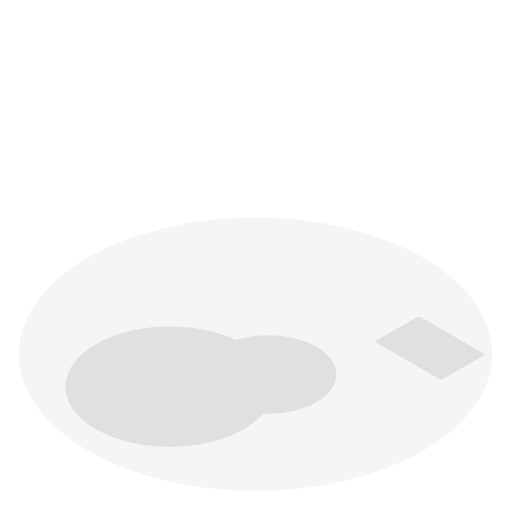
t = 0.00 s
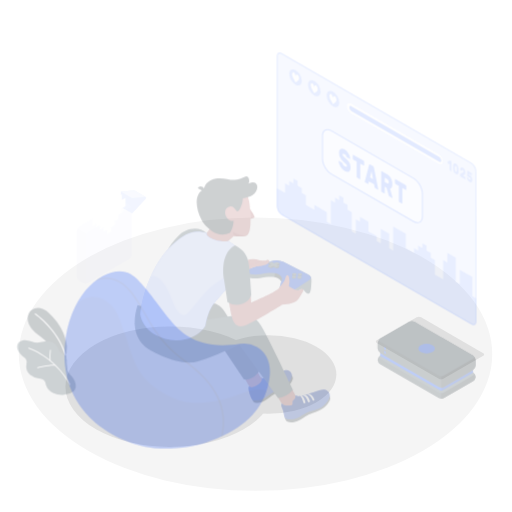
t = 0.25 s
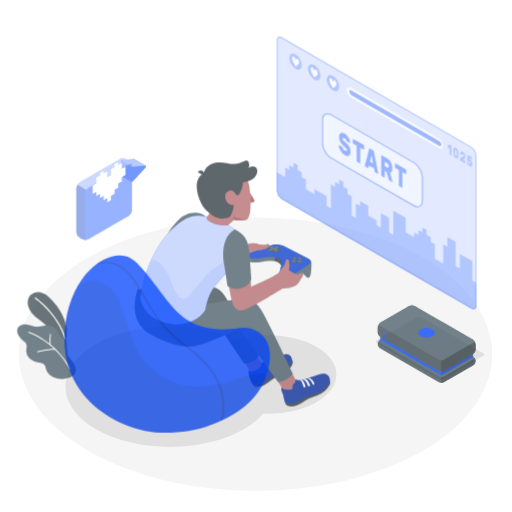
t = 0.50 s
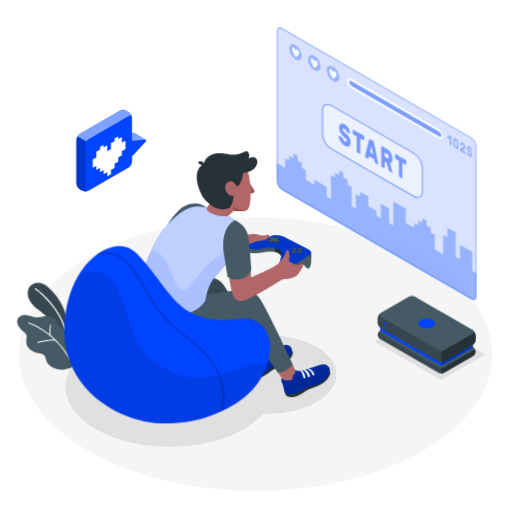
t = 0.75 s
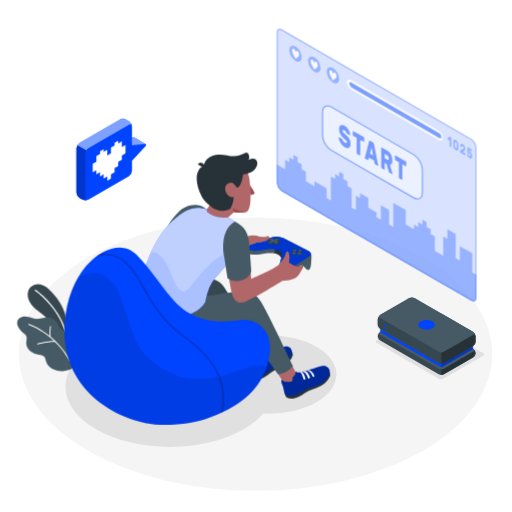
t = 1.00 s

The animated SVG that drew these frames (rendered in a browser with its animation timeline set to each time). Animation: 1 CSS @keyframes rule; one cycle of 1.00 s.

<svg class="animated" id="freepik_stories-gaming" xmlns="http://www.w3.org/2000/svg" viewBox="0 0 500 500" version="1.1" xmlns:xlink="http://www.w3.org/1999/xlink" xmlns:svgjs="http://svgjs.com/svgjs"><style>svg#freepik_stories-gaming:not(.animated) .animable {opacity: 0;}svg#freepik_stories-gaming.animated #freepik--Plants--inject-4 {animation: 1s 1 forwards cubic-bezier(.36,-0.01,.5,1.38) slideUp;animation-delay: 0s;}svg#freepik_stories-gaming.animated #freepik--Screen--inject-4 {animation: 1s 1 forwards cubic-bezier(.36,-0.01,.5,1.38) slideUp;animation-delay: 0s;}svg#freepik_stories-gaming.animated #freepik--Character--inject-4 {animation: 1s 1 forwards cubic-bezier(.36,-0.01,.5,1.38) slideUp;animation-delay: 0s;}svg#freepik_stories-gaming.animated #freepik--Puff--inject-4 {animation: 1s 1 forwards cubic-bezier(.36,-0.01,.5,1.38) slideUp;animation-delay: 0s;}svg#freepik_stories-gaming.animated #freepik--Console--inject-4 {animation: 1s 1 forwards cubic-bezier(.36,-0.01,.5,1.38) slideUp;animation-delay: 0s;}svg#freepik_stories-gaming.animated #freepik--speach-bubble--inject-4 {animation: 1s 1 forwards cubic-bezier(.36,-0.01,.5,1.38) slideUp;animation-delay: 0s;}            @keyframes slideUp {                0% {                    opacity: 0;                    transform: translateY(30px);                }                100% {                    opacity: 1;                    transform: inherit;                }            }        </style><g id="freepik--Floor--inject-4" class="animable" style="transform-origin: 249.53px 345.84px;"><ellipse id="freepik--floor--inject-4" cx="249.53" cy="345.84" rx="231.15" ry="133.46" style="fill: rgb(245, 245, 245); transform-origin: 249.53px 345.84px;" class="animable"></ellipse></g><g id="freepik--Shadows--inject-4" class="animable" style="transform-origin: 268.368px 372.906px;"><path id="freepik--Shadow--inject-4" d="M428.59,369.86l-60.67-35a1.32,1.32,0,0,1,0-2.5l39-22.48a4.79,4.79,0,0,1,4.33,0l60.66,35a1.32,1.32,0,0,1,0,2.5l-39,22.49A4.79,4.79,0,0,1,428.59,369.86Z" style="fill: rgb(224, 224, 224); transform-origin: 419.915px 339.871px;" class="animable"></path><ellipse id="freepik--shadow--inject-4" cx="165.86" cy="377.6" rx="101.93" ry="58.85" style="fill: rgb(224, 224, 224); transform-origin: 165.86px 377.6px;" class="animable"></ellipse><ellipse id="freepik--shadow--inject-4" cx="262.08" cy="365.69" rx="66.39" ry="38.33" style="fill: rgb(224, 224, 224); transform-origin: 262.08px 365.69px;" class="animable"></ellipse></g><g id="freepik--Plants--inject-4" class="animable" style="transform-origin: 45.3619px 319.985px;"><g id="freepik--plants--inject-4" class="animable" style="transform-origin: 45.3619px 319.985px;"><path d="M64.51,327.72l.82-13s-.77-16.61-17.23-31.93c-10-9.31-18.27-4.3-20.34.77s-.35,12.76,9.37,19.95c15.22,11.25,28,29.06,29.66,41.69Z" style="fill: rgb(55, 71, 79); transform-origin: 46.8864px 311.389px;" id="eljnvktzdykji" class="animable"></path><path d="M64,324.05a.59.59,0,0,1-.62-.41c-7.49-24.8-29-39.68-29.27-39.83A.56.56,0,0,1,34,283a.58.58,0,0,1,.8-.16c.22.15,22.11,15.25,29.72,40.45a.59.59,0,0,1-.38.72Z" style="fill: rgb(255, 255, 255); transform-origin: 49.2083px 303.399px;" id="elc1gjkryr4g6" class="animable"></path><path d="M65.17,328.15a7,7,0,0,0-1.51-3.89c-1.6-1.85-4.4-2.45-5.75-4.5a16.83,16.83,0,0,1-1.28-3.2,10.24,10.24,0,0,0-5.23-5.37,13.79,13.79,0,0,0-7.51-1c-1.93.24-3.8.83-5.73,1.1-6.33.91-12.19-4.9-18.49-1-3.78,2.36-3.52,6.48-1.42,9.93a19,19,0,0,0,4.08,4.63c1.7,1.44,3.49,2.31,3.67,4.81.12,1.82-.45,3.63-.43,5.46a10.47,10.47,0,0,0,4,7.74,18,18,0,0,0,8.18,3.51c2.19.42,4.71.75,5.92,2.62a10.64,10.64,0,0,1,1,3.25,13.28,13.28,0,0,0,7.09,8.31,20.21,20.21,0,0,0,11,1.68,16.75,16.75,0,0,0,8.92-3.32c4.28-3.5,1.82-10.11-1-13.79-1.23-1.62-2.75-3-3.88-4.69-2.26-3.35-1.89-6.25-1.68-10.08A13.36,13.36,0,0,0,65.17,328.15Z" style="fill: rgb(69, 90, 100); transform-origin: 45.3619px 335.661px;" id="elodm9bv22ll" class="animable"></path><path d="M68.51,352.79a.47.47,0,0,1-.5-.23C52.7,325,28.14,317.3,27.89,317.22a.48.48,0,0,1-.32-.59.49.49,0,0,1,.6-.32c.25.08,25.17,7.9,40.67,35.79a.47.47,0,0,1-.18.64A.3.3,0,0,1,68.51,352.79Z" style="fill: rgb(255, 255, 255); transform-origin: 48.2259px 334.545px;" id="else40orn3ijj" class="animable"></path><path d="M53.91,333.84H53.8c-6.73-.28-16.91,2.42-17,2.45a.46.46,0,0,1-.58-.34.47.47,0,0,1,.33-.58c.42-.11,10.43-2.77,17.3-2.48a.47.47,0,0,1,.07.94Z" style="fill: rgb(255, 255, 255); transform-origin: 45.2795px 334.589px;" id="eln7dmnbrbo1" class="animable"></path><path d="M49,329.27h0a.49.49,0,0,1-.53-.41,36.43,36.43,0,0,1,.27-10.22.47.47,0,0,1,.55-.37.47.47,0,0,1,.38.55,35.94,35.94,0,0,0-.25,9.92A.48.48,0,0,1,49,329.27Z" style="fill: rgb(255, 255, 255); transform-origin: 48.9551px 323.767px;" id="elmrksykqsg4" class="animable"></path></g></g><g id="freepik--Screen--inject-4" class="animable" style="transform-origin: 367.785px 161.215px;"><g id="freepik--screen--inject-4" class="animable" style="transform-origin: 367.785px 161.215px;"><g id="eljbmwcap0of8"><path d="M460.24,135.55,275.33,28.8c-2.78-1.6-5-.3-5,2.91V178.15a11.15,11.15,0,0,0,5,8.73L460.24,293.63c2.78,1.6,5,.3,5-2.91V144.28A11.15,11.15,0,0,0,460.24,135.55Z" style="fill: rgb(0, 68, 255); opacity: 0.3; transform-origin: 367.785px 161.215px;" class="animable"></path></g><g id="elymokhgva989"><path d="M460.24,135.55,275.33,28.8c-2.78-1.6-5-.3-5,2.91V178.15a11.15,11.15,0,0,0,5,8.73L460.24,293.63c2.78,1.6,5,.3,5-2.91V144.28A11.15,11.15,0,0,0,460.24,135.55Z" style="fill: rgb(255, 255, 255); opacity: 0.5; transform-origin: 367.785px 161.215px;" class="animable"></path></g><g id="elxjti0n59an"><path d="M461.22,266.06V247.3l-12.19-7v14.08L445,252V228.54l-8.13-4.69v9.38l-4.06-2.35v18.76L424.66,245V230.88l-4.06-2.34v-4.69l-4.07-2.35v-4.69l-4.06-2.34v4.69l-4.06-2.35v4.69l-4.06-2.34v4.69l-8.13-4.69V205.09l-12.18-7V221.5L380,219.16V205.09l-8.13-4.7v14.08l-4.06-2.35v-4.69l-8.12-4.69v-9.38l-8.13-4.69v4.69L347.48,191v14.1l-4.06-2.35V184l-4.06-2.35v-4.69l-4.07-2.34v-4.69l-4.06-2.35v4.69l-4.06-2.34v4.69l-4.06-2.35V195.7l-4.06-2.34V184l-12.05-7v4.77l-8.27-4.77v-9.38l-4.07-2.34v-4.69l-4.06-2.35v-4.69l-4.06-2.34v4.68l-4.06-2.34v4.69l-4.06-2.35v9.39l-8.13-4.7v17.63a11.15,11.15,0,0,0,5,8.73L460.24,293.63c2.78,1.6,5,.3,5-2.91V268.41Z" style="fill: rgb(0, 68, 255); opacity: 0.3; transform-origin: 367.765px 222.762px;" class="animable"></path></g><g id="elbdrxfqqd1ko"><g style="opacity: 0.3; transform-origin: 367.785px 161.215px;" class="animable"><path d="M273.08,29.12a3.64,3.64,0,0,1,1.75.55L459.74,136.41a10.24,10.24,0,0,1,4.54,7.87V290.72c0,.78-.18,2.59-1.79,2.59a3.64,3.64,0,0,1-1.75-.55L275.83,186a10.2,10.2,0,0,1-4.54-7.87V31.71c0-.78.18-2.59,1.79-2.59m0-1c-1.65,0-2.79,1.31-2.79,3.59V178.15a11.15,11.15,0,0,0,5,8.73L460.24,293.63a4.62,4.62,0,0,0,2.25.68c1.65,0,2.79-1.31,2.79-3.59V144.28a11.15,11.15,0,0,0-5-8.73L275.33,28.8a4.62,4.62,0,0,0-2.25-.68Z" style="fill: rgb(0, 68, 255); transform-origin: 367.785px 161.215px;" id="elgnebb9d00ae" class="animable"></path></g></g><g id="el485418pvmdh"><path d="M323.64,104.55l80.17,46.29c4.79,2.76,8.66,9.47,8.66,15v22.21c0,5.52-3.87,7.76-8.66,5l-80.17-46.29c-4.78-2.76-8.66-9.47-8.66-15V109.55C315,104,318.86,101.79,323.64,104.55Z" style="fill: rgb(255, 255, 255); opacity: 0.5; transform-origin: 363.725px 148.797px;" class="animable"></path></g><g id="elhsm6mhqlx65"><g style="opacity: 0.5; transform-origin: 363.725px 148.83px;" class="animable"><path d="M407.68,194.74a8.34,8.34,0,0,1-4.12-1.26L323.39,147.2c-4.91-2.84-8.91-9.76-8.91-15.44V109.55c0-2.86,1-5,2.79-6s4.15-.82,6.62.61l80.17,46.28c4.92,2.84,8.91,9.76,8.91,15.44v22.21c0,2.86-1,5-2.78,6A5,5,0,0,1,407.68,194.74Zm-87.9-90.88a3.89,3.89,0,0,0-2,.52c-1.47.85-2.29,2.68-2.29,5.17v22.21c0,5.36,3.77,11.89,8.41,14.57l80.17,46.29c2.15,1.24,4.15,1.45,5.63.6s2.28-2.69,2.28-5.17V165.84c0-5.36-3.77-11.89-8.41-14.57L323.39,105A7.37,7.37,0,0,0,319.78,103.86Z" style="fill: rgb(0, 68, 255); transform-origin: 363.725px 148.83px;" id="elgnyleaqb43l" class="animable"></path></g></g><g id="elni08kgzs9p"><g style="opacity: 0.5; transform-origin: 363.735px 148.783px;" class="animable"><path d="M336.41,122.74a9.39,9.39,0,0,1,2.21,1.81,14.66,14.66,0,0,1,1.73,2.37,12.94,12.94,0,0,1,1.14,2.51,7.77,7.77,0,0,1,.44,2.19.46.46,0,0,1-.13.37.2.2,0,0,1-.27,0l-2.46-1.41a1.89,1.89,0,0,1-.42-.36,5.37,5.37,0,0,1-.33-.54c0-.08-.09-.21-.17-.39a4.62,4.62,0,0,0-.35-.62,5.53,5.53,0,0,0-.56-.7,3.65,3.65,0,0,0-.83-.64,5.13,5.13,0,0,0-.68-.32,1.45,1.45,0,0,0-.58-.1.57.57,0,0,0-.42.21,1,1,0,0,0-.16.63,2,2,0,0,0,.18.82,3.82,3.82,0,0,0,.6.88,13,13,0,0,0,1.12,1.12l1.72,1.55A16.29,16.29,0,0,1,340,134a10.59,10.59,0,0,1,1.29,2,9.74,9.74,0,0,1,.77,2.18,11.45,11.45,0,0,1,.25,2.5,5.57,5.57,0,0,1-.43,2.38,2.61,2.61,0,0,1-1.21,1.28,3,3,0,0,1-1.84.19,7.12,7.12,0,0,1-2.31-.9,10,10,0,0,1-2.33-1.86,14.4,14.4,0,0,1-1.81-2.42,13.19,13.19,0,0,1-1.19-2.61,8.17,8.17,0,0,1-.45-2.42.51.51,0,0,1,.12-.38.2.2,0,0,1,.27,0l2.46,1.42a1.28,1.28,0,0,1,.41.34,2.74,2.74,0,0,1,.3.47l.23.51a6.34,6.34,0,0,0,.4.76,4.85,4.85,0,0,0,.64.85,4,4,0,0,0,.95.75,4.09,4.09,0,0,0,1.66.62q.66.06.66-.81a1.72,1.72,0,0,0-.24-.86,5.3,5.3,0,0,0-.73-1c-.33-.35-.74-.75-1.25-1.2s-1.1-1-1.79-1.61A11.1,11.1,0,0,1,332,130.4a10.8,10.8,0,0,1-.89-4.48,5.89,5.89,0,0,1,.36-2.16,2.89,2.89,0,0,1,1.06-1.38,2.64,2.64,0,0,1,1.68-.4A5.26,5.26,0,0,1,336.41,122.74Z" style="fill: rgb(0, 68, 255); transform-origin: 336.526px 133.282px;" id="el96f4aphamju" class="animable"></path><path d="M355.09,133.82a.93.93,0,0,1,.36.43,1.53,1.53,0,0,1,.15.64V138a.61.61,0,0,1-.15.46.27.27,0,0,1-.36,0l-3.3-1.91v14.81a.63.63,0,0,1-.15.47.28.28,0,0,1-.36,0l-2.45-1.42a.93.93,0,0,1-.36-.43,1.53,1.53,0,0,1-.15-.64V134.53l-3.3-1.91a.93.93,0,0,1-.36-.43,1.53,1.53,0,0,1-.15-.64v-3.06a.61.61,0,0,1,.15-.46.27.27,0,0,1,.36,0Z" style="fill: rgb(0, 68, 255); transform-origin: 350.055px 139.928px;" id="elkvs4sfwj13p" class="animable"></path><path d="M364.32,139.14a1.45,1.45,0,0,1,.57.65,3.9,3.9,0,0,1,.27.79l4.09,20.56a2.38,2.38,0,0,1,.07.47.52.52,0,0,1-.12.38.22.22,0,0,1-.29,0l-2.36-1.37a1.17,1.17,0,0,1-.53-.55,1.87,1.87,0,0,1-.2-.59l-.53-2.7-5-2.88-.52,2.09a.71.71,0,0,1-.2.37c-.1.1-.28.08-.53-.07L356.69,155a.79.79,0,0,1-.3-.36,1.19,1.19,0,0,1-.12-.51,1.41,1.41,0,0,1,.08-.39l4.09-15.83a1,1,0,0,1,.27-.48c.13-.14.32-.13.57,0Zm-3,10.87,3,1.75L362.8,144Z" style="fill: rgb(0, 68, 255); transform-origin: 362.796px 149.687px;" id="ellwtriex3ekp" class="animable"></path><path d="M377.84,147a11.2,11.2,0,0,1,2.21,1.68,10,10,0,0,1,1.66,2.17,10.47,10.47,0,0,1,1.05,2.67,12.71,12.71,0,0,1,.37,3.15,7.28,7.28,0,0,1-.58,3.26,2.14,2.14,0,0,1-1.65,1.22l2.32,8.22a1.22,1.22,0,0,1,.06.35.48.48,0,0,1-.12.37.23.23,0,0,1-.3,0l-2.55-1.47a1.22,1.22,0,0,1-.53-.57,4.19,4.19,0,0,1-.25-.66L377.45,160l-1.73-1v6.18a.61.61,0,0,1-.15.46.27.27,0,0,1-.36,0l-2.45-1.42a1,1,0,0,1-.36-.44,1.45,1.45,0,0,1-.15-.63V144.5a.62.62,0,0,1,.15-.46.28.28,0,0,1,.36,0Zm-2.12,7.53,2.12,1.22a1.67,1.67,0,0,0,1.3.29c.35-.11.52-.57.52-1.38a3.42,3.42,0,0,0-.52-2,3.86,3.86,0,0,0-1.3-1.21l-2.12-1.23Z" style="fill: rgb(0, 68, 255); transform-origin: 377.765px 157.06px;" id="el3k0scm7o19j" class="animable"></path><path d="M396.22,157.56a1,1,0,0,1,.35.44,1.47,1.47,0,0,1,.16.63v3.07a.62.62,0,0,1-.16.46.27.27,0,0,1-.35,0l-3.3-1.9v14.81a.62.62,0,0,1-.15.46.27.27,0,0,1-.36,0L390,174.16a1,1,0,0,1-.35-.44,1.45,1.45,0,0,1-.15-.63V158.27l-3.3-1.9a1,1,0,0,1-.36-.44,1.45,1.45,0,0,1-.15-.63v-3.06a.63.63,0,0,1,.15-.47.28.28,0,0,1,.36,0Z" style="fill: rgb(0, 68, 255); transform-origin: 391.209px 163.652px;" id="eluwx6nqahgnn" class="animable"></path></g></g><g id="ele16fk5tybk8"><path d="M288.58,45.33a13.49,13.49,0,0,1,6.09,10.56c0,3.88-2.73,5.46-6.09,3.51a13.43,13.43,0,0,1-6.09-10.55C282.49,45,285.21,43.39,288.58,45.33Z" style="fill: rgb(0, 68, 255); opacity: 0.3; transform-origin: 288.58px 52.3709px;" class="animable"></path></g><path d="M292.1,53.26a5,5,0,0,0-.42-2h0v0a3.48,3.48,0,0,0-1.28-1.64c-.88-.52-1.61.53-1.73,1.77-.1-1.37-.82-3.27-1.7-3.79a1,1,0,0,0-1.29.13h0a2.29,2.29,0,0,0-.44,1.5c0,2.1,1.25,4,2.3,6l1.12,2.1,1.12-.79C290.83,55.77,292.1,55.36,292.1,53.26Z" style="fill: rgb(250, 250, 250); transform-origin: 288.668px 52.3763px;" id="elemk9urynvd6" class="animable"></path><g id="elbnt8pynuuh8"><path d="M306.86,55.89A13.46,13.46,0,0,1,313,66.44c0,3.89-2.73,5.46-6.09,3.52a13.47,13.47,0,0,1-6.09-10.56C300.77,55.52,303.49,53.94,306.86,55.89Z" style="fill: rgb(0, 68, 255); opacity: 0.3; transform-origin: 306.91px 62.9227px;" class="animable"></path></g><path d="M310.3,63.84a5.23,5.23,0,0,0-.43-2h0a3.51,3.51,0,0,0-1.29-1.65c-.87-.51-1.61.54-1.72,1.78-.11-1.37-.83-3.28-1.7-3.79a1,1,0,0,0-1.3.13h0a2.27,2.27,0,0,0-.44,1.5c0,2.1,1.25,4,2.3,6l1.11,2.1L308,67.1C309,66.35,310.29,65.93,310.3,63.84Z" style="fill: rgb(250, 250, 250); transform-origin: 306.857px 62.9542px;" id="elneo5a0epf" class="animable"></path><g id="else5gct8a1fd"><path d="M325.14,66.44A13.48,13.48,0,0,1,331.23,77c0,3.89-2.73,5.46-6.09,3.52A13.46,13.46,0,0,1,319,70C319,66.07,321.77,64.5,325.14,66.44Z" style="fill: rgb(0, 68, 255); opacity: 0.3; transform-origin: 325.115px 73.4805px;" class="animable"></path></g><path d="M328.58,74.39a5.14,5.14,0,0,0-.43-2h0a3.55,3.55,0,0,0-1.29-1.64c-.88-.52-1.61.53-1.72,1.77-.11-1.37-.83-3.27-1.71-3.79a1,1,0,0,0-1.29.13h0a2.29,2.29,0,0,0-.45,1.5c0,2.1,1.25,4,2.31,6l1.11,2.1,1.12-.79C327.3,76.9,328.57,76.49,328.58,74.39Z" style="fill: rgb(250, 250, 250); transform-origin: 325.133px 73.5063px;" id="elb2lxvujfhzn" class="animable"></path><path d="M343,78.15l85.22,49.2a9.29,9.29,0,0,1,4.33,7.19c0,2.59-1.94,3.57-4.33,2.19L343,87.53a9.29,9.29,0,0,1-4.33-7.19C338.7,77.75,340.64,76.77,343,78.15Z" style="fill: rgb(250, 250, 250); transform-origin: 385.61px 107.44px;" id="eldgcdcjgmh4n" class="animable"></path><g id="elmdjy7n9ocja"><path d="M341.1,81.71a4.65,4.65,0,0,0,2.16,3.6l85.61,49.49c1.19.69,2.16.2,2.16-1.1a4.65,4.65,0,0,0-2.16-3.59L343.26,80.62C342.07,79.93,341.1,80.42,341.1,81.71Z" style="fill: rgb(0, 68, 255); opacity: 0.5; transform-origin: 386.065px 107.71px;" class="animable"></path></g><g id="el1ji6w3oab6h"><g style="opacity: 0.3; transform-origin: 449.077px 144.173px;" class="animable"><path d="M437,135.29a.66.66,0,0,1,0-.3.21.21,0,0,1,.1-.19l1.93-1.17.18-.1a.27.27,0,0,1,.24,0l1.09.63a.41.41,0,0,1,.17.21.75.75,0,0,1,.08.31v8.95a.28.28,0,0,1-.08.22c0,.05-.1.05-.17,0l-1.18-.68a.47.47,0,0,1-.17-.21.82.82,0,0,1-.07-.3v-6.06l-1.07.63q-.07.06-.18,0a.5.5,0,0,1-.16-.23Z" style="fill: rgb(0, 68, 255); transform-origin: 438.887px 138.695px;" id="elgtpmk9nvekb" class="animable"></path><path d="M445.14,136.72a4.2,4.2,0,0,1,1.16,1,5.53,5.53,0,0,1,.81,1.28,7.32,7.32,0,0,1,.48,1.48,10.25,10.25,0,0,1,.18,1.54c0,.4,0,.82,0,1.26s0,.83,0,1.21a6.48,6.48,0,0,1-.18,1.32,2.15,2.15,0,0,1-.48.93,1.17,1.17,0,0,1-.81.35,2.28,2.28,0,0,1-1.16-.37,4.35,4.35,0,0,1-1.16-1,5.85,5.85,0,0,1-.8-1.28,6.25,6.25,0,0,1-.48-1.48,9.13,9.13,0,0,1-.19-1.54c0-.38,0-.79,0-1.23s0-.85,0-1.24a5.83,5.83,0,0,1,.19-1.32,2,2,0,0,1,.48-.93,1.16,1.16,0,0,1,.8-.35A2.16,2.16,0,0,1,445.14,136.72Zm1,6.71c0-.78,0-1.55,0-2.33,0-.24,0-.47-.06-.68a3.77,3.77,0,0,0-.16-.6,1.92,1.92,0,0,0-.29-.5,1.71,1.71,0,0,0-.45-.39.75.75,0,0,0-.45-.13.4.4,0,0,0-.29.17,1.21,1.21,0,0,0-.16.41,5.07,5.07,0,0,0-.06.6c0,.75,0,1.53,0,2.33a4.63,4.63,0,0,0,.06.67,2.2,2.2,0,0,0,.16.6,1.83,1.83,0,0,0,.29.51,1.71,1.71,0,0,0,.45.39.75.75,0,0,0,.45.13.39.39,0,0,0,.29-.17,1,1,0,0,0,.17-.41A3.64,3.64,0,0,0,446.1,143.43Z" style="fill: rgb(0, 68, 255); transform-origin: 445.14px 141.72px;" id="elrmudqivrqfn" class="animable"></path><path d="M454.37,145.3a4.27,4.27,0,0,1-.06.74,2.25,2.25,0,0,1-.18.62,2,2,0,0,1-.34.51,2.08,2.08,0,0,1-.52.39l-1.26.74,2.26,1.31a.47.47,0,0,1,.17.21.66.66,0,0,1,.07.3v1.47a.28.28,0,0,1-.07.22.12.12,0,0,1-.17,0l-4.75-2.74a.41.41,0,0,1-.17-.21.67.67,0,0,1-.08-.3v-1.2a1.4,1.4,0,0,1,.06-.41.4.4,0,0,1,.2-.25l2.69-1.41a.78.78,0,0,0,.4-.43,1.89,1.89,0,0,0,.08-.53c0-.07,0-.16,0-.29a2.34,2.34,0,0,0-.1-.4,2.55,2.55,0,0,0-.23-.43,1.31,1.31,0,0,0-.41-.36.52.52,0,0,0-.4-.1.43.43,0,0,0-.25.15.83.83,0,0,0-.12.27c0,.1-.05.17-.06.22s-.08.17-.14.18a.43.43,0,0,1-.22-.07l-1.11-.63a.45.45,0,0,1-.14-.18.53.53,0,0,1-.06-.24,4,4,0,0,1,.16-1.07,1.9,1.9,0,0,1,.47-.78,1.16,1.16,0,0,1,.77-.31,2.06,2.06,0,0,1,1.1.34,4.17,4.17,0,0,1,1.05.88,5.88,5.88,0,0,1,.76,1.15,6.79,6.79,0,0,1,.46,1.31A6.18,6.18,0,0,1,454.37,145.3Z" style="fill: rgb(0, 68, 255); transform-origin: 451.891px 146.068px;" id="el7ir4o8h4wlu" class="animable"></path><path d="M457.56,150.84l.14.35a2.09,2.09,0,0,0,.19.36,1.67,1.67,0,0,0,.26.35,1.28,1.28,0,0,0,.36.29.75.75,0,0,0,.36.13.44.44,0,0,0,.3,0,.48.48,0,0,0,.21-.25,1.09,1.09,0,0,0,.08-.48,1.85,1.85,0,0,0-.24-.91,1.68,1.68,0,0,0-.65-.67.59.59,0,0,0-.24-.09h-.21l-.17,0a.21.21,0,0,1-.14,0l-1.4-.81a.58.58,0,0,1-.18-.22.54.54,0,0,1-.06-.3l.27-4.79a.34.34,0,0,1,.07-.22.12.12,0,0,1,.17,0l3.85,2.22a.46.46,0,0,1,.17.21.66.66,0,0,1,.07.3v1.47a.28.28,0,0,1-.07.22.12.12,0,0,1-.17,0l-2.62-1.52-.06,1.2a.91.91,0,0,1,.37,0,1.32,1.32,0,0,1,.47.18,4.11,4.11,0,0,1,1,.78,5.32,5.32,0,0,1,.78,1.08,5.65,5.65,0,0,1,.51,1.32,6.18,6.18,0,0,1,.19,1.51,3.68,3.68,0,0,1-.21,1.35,1.44,1.44,0,0,1-.56.75,1.16,1.16,0,0,1-.83.18,2.7,2.7,0,0,1-1-.37,4.91,4.91,0,0,1-1.1-.87,5.57,5.57,0,0,1-.81-1.13,5.93,5.93,0,0,1-.51-1.23,4.53,4.53,0,0,1-.19-1.21.31.31,0,0,1,.05-.19.13.13,0,0,1,.15,0l1.14.66a.66.66,0,0,1,.22.22A1.88,1.88,0,0,1,457.56,150.84Z" style="fill: rgb(0, 68, 255); transform-origin: 458.566px 149.195px;" id="elo48d6v26r9e" class="animable"></path></g></g></g></g><g id="freepik--Character--inject-4" class="animable" style="transform-origin: 226.822px 269.159px;"><g id="freepik--character--inject-4" class="animable" style="transform-origin: 226.822px 269.159px;"><path d="M243.75,354.61c-.08-.17-5.57-9.7-5.57-9.7s1.18.7,6.7-2.41a34.39,34.39,0,0,0,5.74-4.39l3.66,7.05c2.33,2.48,7.22-.22,12.79-2.37.93-.36,1.88-.78,2.83-1.21l.06,0c3.05-1,6.65.06,4.12,3.55s-7.58,5.87-12.25,8C256.21,355.75,246.33,360.18,243.75,354.61Z" style="fill: rgb(177, 102, 104); transform-origin: 256.557px 347.7px;" id="el488rft7iht8" class="animable"></path><path d="M284.71,342.94a6.19,6.19,0,0,1,1.25,3c.18,1.17-1.63,5.79-6,9.46s-10.51,5.45-13.18,7-4.89,3.94-8.08,5.66-6.44,3-10.44,1.68c-.88-.81-2.17-2.86-2-3.13C246.63,366,284.71,342.94,284.71,342.94Z" style="fill: rgb(38, 50, 56); transform-origin: 266.108px 356.613px;" id="eliaezo3k3pbj" class="animable"></path><path d="M255.44,345.93c2.59.94,6.86-1.3,11.63-3.14,4.49-1.74,9.28-4.73,12.72-4.46s7,3.29,4,9.15c-.88,1.7-2.85,4.8-4.74,6.09-4.79,3.27-9.5,4.66-12.68,6.39-4.14,2.25-6.05,4.84-10,6.39-5.14,2-8.85,1.51-10.13.34s-5.12-12.37-2.79-12.72c0,0,1.92,3.44,9.64-2.41C256.46,349,255.8,346.72,255.44,345.93Z" style="fill: rgb(0, 68, 255); transform-origin: 263.816px 353.011px;" id="elk8w49aaa8ja" class="animable"></path><g id="elm15xayyfqu"><path d="M255.44,345.93c2.59.94,6.86-1.3,11.63-3.14,4.49-1.74,9.28-4.73,12.72-4.46s7,3.29,4,9.15c-.88,1.7-2.85,4.8-4.74,6.09-4.79,3.27-9.5,4.66-12.68,6.39-4.14,2.25-6.05,4.84-10,6.39-5.14,2-8.85,1.51-10.13.34s-5.12-12.37-2.79-12.72c0,0,1.92,3.44,9.64-2.41C256.46,349,255.8,346.72,255.44,345.93Z" style="opacity: 0.4; transform-origin: 263.816px 353.011px;" class="animable"></path></g><path d="M271.73,348.21s-1.76-4.68-5.65-5a1.93,1.93,0,0,0-1.9.77s3.43-.38,6,5c0,0,.27.32.95,0C271.36,348.84,271.86,348.6,271.73,348.21Z" style="fill: rgb(250, 250, 250); transform-origin: 267.966px 346.151px;" id="elnlocqjicr8" class="animable"></path><path d="M261.25,345.12s-.05-.16.75-.54a1.5,1.5,0,0,1,1-.14s3,.45,4.77,5.36a.93.93,0,0,1-.61,1,.76.76,0,0,1-1.08-.25S264.15,345.39,261.25,345.12Z" style="fill: rgb(250, 250, 250); transform-origin: 264.514px 347.669px;" id="elog2aj5709ot" class="animable"></path><path d="M258.42,346s.07-.35.7-.5c.79-.21,1.05,0,1.05,0s2.4,1.44,3.52,5.65c0,0,.26.69-.71,1s-1-.51-1-.51S260.19,346.41,258.42,346Z" style="fill: rgb(250, 250, 250); transform-origin: 261.071px 348.813px;" id="elacum247hvms" class="animable"></path><path d="M221.86,285.8c7.75,11.91,31,53.79,31,53.79s-5.73,8.68-14.66,7.74l-34-50.84Z" style="fill: rgb(55, 71, 79); transform-origin: 228.53px 316.601px;" id="elib4ock0lj7" class="animable"></path><path d="M276.29,372.08c-1.16-1.15-6.39-9.72-6.39-9.72s3.92,1.3,9.68-1.35c2.93-1.35,5.13-5.27,5.13-5.27l4.37,8.37c2.13,2.66,6.87.68,12.59-1,1-.28,1.94-.62,2.92-1l.06,0c3.13-.73,6.62.61,3.82,3.87s-8,5.24-12.87,7C289.8,375.13,280.66,376.4,276.29,372.08Z" style="fill: rgb(177, 102, 104); transform-origin: 289.698px 365.349px;" id="eldtjk7ewm9iv" class="animable"></path><path d="M321.45,362.71a6.64,6.64,0,0,1,1.07,3.37c.1,1.27-2.24,6.05-7.25,9.6s-11.72,4.91-14.72,6.38-5.57,3.79-9.14,5.35-7.16,2.69-11.33.88c-.87-.94-2.06-3.25-1.88-3.53C278.68,384,321.45,362.71,321.45,362.71Z" style="fill: rgb(38, 50, 56); transform-origin: 300.352px 375.964px;" id="eltouazvidpy" class="animable"></path><path d="M289.9,363.26a11.59,11.59,0,0,0,1.24.46,3.61,3.61,0,0,0,1.27,0,17.65,17.65,0,0,0,3-.52c2.43-.62,4.8-1.48,7.21-2.19,5-1.47,10.35-4.25,14-3.66s7.58,4,3.84,10.06a23.79,23.79,0,0,1-5.4,6.12c-5.17,3.49-11.11,4.23-14.67,5.8-4.62,2.05-6.89,4.65-11.28,6-5.67,1.69-9.6.84-10.87-.53-.71-.76-1-5.41-2.46-8.79-1.24-2.9-1.49-5-.37-5.08a5.38,5.38,0,0,0,1.06.9,4.21,4.21,0,0,0,1.49.76,10.51,10.51,0,0,0,2.31.29,12.77,12.77,0,0,0,4.14-.26,1.94,1.94,0,0,0,1-.56,2.29,2.29,0,0,0,.36-1.5c0-.46,0-.93,0-1.39a2.06,2.06,0,0,1,.1-.75,1.9,1.9,0,0,1,.58-.68,5.93,5.93,0,0,0,1.86-2.13,5.1,5.1,0,0,0,.23-2.2.58.58,0,0,1,.08-.37c.14-.16.4-.1.6,0S289.67,363.16,289.9,363.26Z" style="fill: rgb(0, 68, 255); transform-origin: 298.334px 371.769px;" id="elsw5y4w7zwo" class="animable"></path><g id="elvcko0p3azua"><path d="M289.9,363.26a11.59,11.59,0,0,0,1.24.46,3.61,3.61,0,0,0,1.27,0,17.65,17.65,0,0,0,3-.52c2.43-.62,4.8-1.48,7.21-2.19,5-1.47,10.35-4.25,14-3.66s7.58,4,3.84,10.06a23.79,23.79,0,0,1-5.4,6.12c-5.17,3.49-11.11,4.23-14.67,5.8-4.62,2.05-6.89,4.65-11.28,6-5.67,1.69-9.6.84-10.87-.53-.71-.76-1-5.41-2.46-8.79-1.24-2.9-1.49-5-.37-5.08a5.38,5.38,0,0,0,1.06.9,4.21,4.21,0,0,0,1.49.76,10.51,10.51,0,0,0,2.31.29,12.77,12.77,0,0,0,4.14-.26,1.94,1.94,0,0,0,1-.56,2.29,2.29,0,0,0,.36-1.5c0-.46,0-.93,0-1.39a2.06,2.06,0,0,1,.1-.75,1.9,1.9,0,0,1,.58-.68,5.93,5.93,0,0,0,1.86-2.13,5.1,5.1,0,0,0,.23-2.2.58.58,0,0,1,.08-.37c.14-.16.4-.1.6,0S289.67,363.16,289.9,363.26Z" style="opacity: 0.4; transform-origin: 298.334px 371.769px;" class="animable"></path></g><path d="M307.09,367.22s-1.46-5.17-5.6-5.88a2.09,2.09,0,0,0-2.1.66s3.71-.11,6,5.86c0,0,.25.37,1,.09C306.64,367.86,307.21,367.65,307.09,367.22Z" style="fill: rgb(250, 250, 250); transform-origin: 303.248px 364.665px;" id="elelu6q27z8ji" class="animable"></path><path d="M296.15,363s0-.17.85-.5a1.65,1.65,0,0,1,1.09-.07s3.12.74,4.63,6.15a1,1,0,0,1-.74,1,.83.83,0,0,1-1.14-.36S299.23,363.53,296.15,363Z" style="fill: rgb(250, 250, 250); transform-origin: 299.435px 366.025px;" id="eli3tdmfu1h4a" class="animable"></path><path d="M293.05,363.65s.11-.36.79-.47c.86-.15,1.12.15,1.12.15s2.44,1.75,3.27,6.35c0,0,.22.76-.85,1s-1.07-.63-1.07-.63S294.91,364.28,293.05,363.65Z" style="fill: rgb(250, 250, 250); transform-origin: 295.649px 366.93px;" id="elja9iwugo8f" class="animable"></path><path d="M259.31,302.91c5.6,9.94,19.5,39.7,26.67,54.47a22.61,22.61,0,0,1-14.36,8.06L234,313.71l11.2-9.43Z" style="fill: rgb(69, 90, 100); transform-origin: 259.99px 334.175px;" id="elk13icrkcvno" class="animable"></path><path d="M131.12,292.68s45.42-13.71,53.32-15.87,22.38-5.06,26.81-3.07,6.93,5.48,9.63,9.74c2.8,4.42,4.86,8.45,4.86,8.45S196,300.06,178,300.06,131.12,292.68,131.12,292.68Z" style="fill: rgb(55, 71, 79); transform-origin: 178.43px 286.567px;" id="elfufsiq43z2f" class="animable"></path><path d="M134.3,274.82c-2.85,9.73-6.56,27.07,6.55,39.73,5.11,4.94,34.42,20.65,52.42,15.13,20.11-6.17,44.12-18.06,44.12-18.06s12.14.71,16.09-1.57,6.35-6.05,5.83-7.14c-6.27-13-11.49-19.76-25.06-18.4-16.6,1.66-44.26,6.7-44.26,6.7Z" style="fill: rgb(69, 90, 100); transform-origin: 195.461px 302.83px;" id="el86cneyq9z9w" class="animable"></path><path d="M201.87,204.36c-8.6-7.53-20.67-4.1-27.38,2.43-10.28,10-16.38,22.7-14.12,29C163,243,201.87,204.36,201.87,204.36Z" style="fill: rgb(69, 90, 100); transform-origin: 180.885px 218.384px;" id="elpjkgyiswaue" class="animable"></path><path d="M303.47,248.41c.18-1.25-.83-2.67-2.87-3.71l-23.8-12.17a17,17,0,0,0-11.57-.8l-21.76,7.5c-1.9.66-2.94,1.58-3,2.48-.05.66-.4,3.22-.42,3.95s.45,1.27,1.46,1.78c2.44,1.25,7.91,1.66,12.21.92l5.52-.94c4.3-.74,9.76-.33,12.19.9a7.08,7.08,0,0,1,3.34,3.41l-1.28,4.43a3.53,3.53,0,0,0,0,2.5l-.4,1.4c-.49,1.67-.65,3.42,3.51,5.26a8.66,8.66,0,0,0,8.36-.33l16.87-11a2.49,2.49,0,0,0,1.24-1.74C303.15,251.6,303.38,249.05,303.47,248.41Z" style="fill: rgb(69, 90, 100); transform-origin: 271.77px 248.655px;" id="el0manp7bezxt" class="animable"></path><path d="M275.87,254.71l.08-11.54-7.18-1.88-.65,6.08a12.07,12.07,0,0,1,3.31.95,7.08,7.08,0,0,1,3.34,3.41l-.52,1.79Z" style="fill: rgb(38, 50, 56); transform-origin: 272.035px 248px;" id="elzrbb74lopqe" class="animable"></path><path d="M302.15,245.73c2.17,2,2.33,2.59,1.73,10.47s-2.39,8.09-4.41,6.74-3.39-5.1-5.87-3.57Z" style="fill: rgb(69, 90, 100); transform-origin: 298.891px 254.651px;" id="el0z5qkamtjcv" class="animable"></path><path d="M241.93,243.54c2.44,1.25,7.91,1.66,12.21.92l5.52-.94c4.3-.74,9.76-.33,12.19.9s4,3.6,3.51,5.27l-1.87,6.47c-.49,1.67-.65,3.42,3.51,5.26a8.67,8.67,0,0,0,8.36-.33l16.87-10.95c2.19-1.42,1.46-3.86-1.63-5.44l-23.8-12.17a17,17,0,0,0-11.57-.8l-21.76,7.5C240.17,240.37,239.48,242.3,241.93,243.54Z" style="fill: rgb(0, 68, 255); transform-origin: 271.978px 246.705px;" id="el02d693jp8mq7" class="animable"></path><g id="el0vjdwg364ymk"><path d="M241.93,243.54c2.44,1.25,7.91,1.66,12.21.92l5.52-.94c4.3-.74,9.76-.33,12.19.9s4,3.6,3.51,5.27l-1.87,6.47c-.49,1.67-.65,3.42,3.51,5.26a8.67,8.67,0,0,0,8.36-.33l16.87-10.95c2.19-1.42,1.46-3.86-1.63-5.44l-23.8-12.17a17,17,0,0,0-11.57-.8l-21.76,7.5C240.17,240.37,239.48,242.3,241.93,243.54Z" style="opacity: 0.2; transform-origin: 271.978px 246.705px;" class="animable"></path></g><path d="M294.81,244.64a.76.76,0,0,0-.47-.59,3.5,3.5,0,0,0-2.7-.11c-.42.17-.63.4-.65.65s-.09.77-.1.94.15.45.47.63a3.55,3.55,0,0,0,2.7.12c.4-.16.62-.39.65-.63S294.82,244.83,294.81,244.64Z" style="fill: rgb(38, 50, 56); transform-origin: 292.85px 245.106px;" id="el02zgyvxay3o9" class="animable"></path><path d="M289.06,247a.76.76,0,0,0-.47-.62,3.5,3.5,0,0,0-2.7-.11c-.4.16-.62.39-.64.62s-.1.81-.11,1a.76.76,0,0,0,.47.62,3.55,3.55,0,0,0,2.7.12c.4-.16.62-.39.65-.62S289.06,247.19,289.06,247Z" style="fill: rgb(55, 71, 79); transform-origin: 287.1px 247.446px;" id="elh2o16d847d" class="animable"></path><path d="M289.41,244.45c0-.22-.15-.45-.47-.63a3.55,3.55,0,0,0-2.7-.12c-.4.16-.62.39-.65.63s-.08.79-.1.95.14.46.47.65a3.5,3.5,0,0,0,2.7.11c.41-.16.63-.4.65-.64S289.4,244.62,289.41,244.45Z" style="fill: rgb(38, 50, 56); transform-origin: 287.449px 244.874px;" id="elnih1os7qxi" class="animable"></path><path d="M294.45,247.27c0-.22-.14-.45-.47-.63a3.47,3.47,0,0,0-2.69-.12c-.4.16-.62.39-.65.62s-.08.79-.1,1,.13.46.47.66a3.54,3.54,0,0,0,2.7.11c.4-.16.61-.39.64-.62S294.45,247.44,294.45,247.27Z" style="fill: rgb(55, 71, 79); transform-origin: 292.494px 247.715px;" id="eldfbako9ju95" class="animable"></path><path d="M291.64,243.94c-.8.32-.87.9-.18,1.29a3.55,3.55,0,0,0,2.7.12c.8-.33.87-.91.18-1.3A3.5,3.5,0,0,0,291.64,243.94Z" style="fill: rgb(69, 90, 100); transform-origin: 292.9px 244.641px;" id="elli4hmvq1pdh" class="animable"></path><path d="M285.89,246.29c-.79.32-.87.9-.18,1.29a3.55,3.55,0,0,0,2.7.12c.8-.33.88-.91.18-1.3A3.5,3.5,0,0,0,285.89,246.29Z" style="fill: rgb(69, 90, 100); transform-origin: 287.154px 246.991px;" id="el5it4kwdqkdi" class="animable"></path><path d="M286.24,243.7c-.8.33-.88.9-.18,1.29a3.5,3.5,0,0,0,2.7.12c.79-.32.87-.9.18-1.29A3.55,3.55,0,0,0,286.24,243.7Z" style="fill: rgb(69, 90, 100); transform-origin: 287.496px 244.407px;" id="elc5m1nihukjt" class="animable"></path><path d="M291.29,246.52c-.8.32-.88.9-.18,1.29a3.55,3.55,0,0,0,2.7.12c.79-.33.87-.9.17-1.29A3.47,3.47,0,0,0,291.29,246.52Z" style="fill: rgb(69, 90, 100); transform-origin: 292.546px 247.223px;" id="els0v5moa9y2" class="animable"></path><polygon points="273.15 234.12 270.62 232.71 267.75 233.88 265.22 232.47 262.34 233.65 262.23 234.72 263.7 235.54 262 236.23 261.88 237.3 264.41 238.71 267.28 237.53 269.81 238.94 272.68 237.77 272.8 236.7 271.33 235.88 273.03 235.18 273.15 234.12" style="fill: rgb(55, 71, 79); transform-origin: 267.515px 235.705px;" id="elyv9bxf4191" class="animable"></polygon><polygon points="270.62 232.71 267.75 233.88 265.22 232.47 262.34 233.65 264.87 235.06 262 236.23 264.52 237.64 267.4 236.47 269.92 237.88 272.8 236.7 270.27 235.29 273.15 234.12 270.62 232.71" style="fill: rgb(69, 90, 100); transform-origin: 267.575px 235.175px;" id="el9wqsct3x3l" class="animable"></polygon><polygon points="267.4 236.47 267.28 237.53 264.41 238.71 264.52 237.64 267.4 236.47" style="fill: rgb(38, 50, 56); transform-origin: 265.905px 237.59px;" id="eljb8eabdu739" class="animable"></polygon><polygon points="270.27 235.29 271.33 235.88 273.03 235.18 273.15 234.12 270.27 235.29" style="fill: rgb(38, 50, 56); transform-origin: 271.71px 235px;" id="elpxb1c0yillr" class="animable"></polygon><polygon points="272.8 236.7 272.68 237.77 269.81 238.94 269.92 237.88 272.8 236.7" style="fill: rgb(38, 50, 56); transform-origin: 271.305px 237.82px;" id="elzqpj6ixe0a" class="animable"></polygon><polygon points="264.87 235.06 262.34 233.65 262.22 234.77 263.7 235.54 264.87 235.06" style="fill: rgb(38, 50, 56); transform-origin: 263.545px 234.595px;" id="el9k5hntqjia" class="animable"></polygon><path d="M243.25,231.83c6-1.36,9.57-.31,14.68-.52,1.65-.06,3.05-.95,3.86-.8,1.55.3,1.43,1.91.43,3s-2.15,2.12-6.58,2.81c-3.78.6-3.93.17-8.36,1.54l-4.85,2.28-1.7-4.17Z" style="fill: rgb(177, 102, 104); transform-origin: 251.847px 235.316px;" id="ele1khdlvepm" class="animable"></path><path d="M254,231.31a17.72,17.72,0,0,0-10.12-1.16c-4.89,1.16-3.14,6.17-3.14,6.17Z" style="fill: rgb(177, 102, 104); transform-origin: 247.218px 233.096px;" id="elrou5hfwcnxe" class="animable"></path><polygon points="229.89 205.91 215.39 218.88 196.24 212.16 209.92 193.15 229.89 205.91" style="fill: rgb(177, 102, 104); transform-origin: 213.065px 206.015px;" id="elkpk71r3nac" class="animable"></polygon><path d="M244.3,181s4.86,7.38,4.31,8.11-4.14,1.38-4.14,1.38Z" style="fill: rgb(154, 74, 77); transform-origin: 246.477px 185.745px;" id="el9x6eb61slx" class="animable"></path><path d="M230.79,160.62c9.84,2.07,12.68,6.4,13.61,22,1,16.34-.7,21.48-2.84,23.68-1.45,1.48-9.5,1.75-13.56.63-5.09-1.4-16.58-5.47-22-13.69-6.32-9.67-8-22.77-1.21-28.15C214.36,157.56,226.79,159.77,230.79,160.62Z" style="fill: rgb(177, 102, 104); transform-origin: 222.557px 183.635px;" id="el4pqupofnu4" class="animable"></path><path d="M228.45,207.07c4.23,1.06,10.71.63,12.66-.43a14.61,14.61,0,0,1-7.15-.43,23.43,23.43,0,0,1-6.49-3Z" style="fill: rgb(154, 74, 77); transform-origin: 234.29px 205.446px;" id="el8mf5f6ceu25" class="animable"></path><path d="M246.58,167.37l0,0c-2.81,1.84-6.19,2.55-9.51,3,.2,2.65-.7,5.25-1.58,7.76-.61,1.74-2.79,7.19-5,4.12-1.57-2.22-3-4.24-6.1-3.77-5.12.76-5.81,7.29-2.59,11.26s6.24,2.45,6.24,2.45.31,7-3.51,11.93a16.75,16.75,0,0,1-13.33.53c-4.86-1.72-11.8-8.07-14.3-12.95-6.87-13.45-6.62-26.17,2.18-29.89,1-6.35,6-9.19,11.64-10.5,7.9-1.82,15.95,3.3,23.61.22,1.62-.65,3.11-1.59,4.76-2.14a3.23,3.23,0,0,1,2.82.07,3.4,3.4,0,0,1,1.16,2.19,6.1,6.1,0,0,1-.4,4.53,13.36,13.36,0,0,1,3.6-1.24,4.5,4.5,0,0,1,3.59.9,4.62,4.62,0,0,1,1.37,3.18C251.49,162.36,249.37,165.53,246.58,167.37Z" style="fill: rgb(38, 50, 56); transform-origin: 221.665px 177.441px;" id="el3hurro5e6qf" class="animable"></path><path d="M199,163.94l-5.89-3.47a3.42,3.42,0,0,1,5.89,3.47Z" style="fill: rgb(38, 50, 56); transform-origin: 196.263px 161.412px;" id="el4dhknfa8hfl" class="animable"></path><path d="M201.87,204.36c-10.84-3.24-19.77-1.6-33.93,11.89C152.42,231,141,256.06,137,283.09c0,0,.53,12.49,15,20.8,15.35,8.81,39.07,6.66,48.6-9.2,0,0,2-14.13,8.33-21.69,4.1-4.9,13.58-15.72,20.58-23.45,6.09-6.73,12.45-23.14,2.88-30.87-2.81-2.26-5.57-4-9.46-6.56C213,213.88,200.09,208,201.87,204.36Z" style="fill: rgb(0, 68, 255); transform-origin: 187.145px 255.987px;" id="elxypb1vg4zf" class="animable"></path><g id="elmm1odjjzcxh"><path d="M201.87,204.36c-10.84-3.24-19.77-1.6-33.93,11.89C152.42,231,141,256.06,137,283.09c0,0,.53,12.49,15,20.8,15.35,8.81,39.07,6.66,48.6-9.2,0,0,2-14.13,8.33-21.69,4.1-4.9,13.58-15.72,20.58-23.45,6.09-6.73,12.45-23.14,2.88-30.87-2.81-2.26-5.57-4-9.46-6.56C213,213.88,200.09,208,201.87,204.36Z" style="fill: rgb(255, 255, 255); opacity: 0.75; transform-origin: 187.145px 255.987px;" class="animable"></path></g><g id="el7jtg7b5sj1h"><path d="M230.39,248.53l.48-.62.21-.28.52-.74c0-.06.09-.12.13-.19q.33-.49.66-1a.31.31,0,0,0,.05-.1c.2-.31.39-.64.58-1l.13-.24c.17-.31.35-.63.51-1a1.62,1.62,0,0,0,.1-.18,37.29,37.29,0,0,0,1.67-3.8l0-.07a27.38,27.38,0,0,0,1.85-9.77,53.23,53.23,0,0,1-12.45,14.09c-6.33,5-13.77,8.51-19.76,13.9-6.34,5.72-11.36,13-16.91,19.47-2.23,2.58-5.5,7.72-8.9,7.45-4.15-.33-7.35-5.91-9.09-9.69-2.78-6-4.85-13.35-8.59-18.83-3.27-4.79-8.49-11.08-14.14-9.39A141.26,141.26,0,0,0,137,283.09s.53,12.49,15,20.8a35.48,35.48,0,0,0,4,2c.42.07.84.16,1.25.26,2.07.54,4,1.55,6.13,2l.76.15.86.15.92.14.78.11,1,.12.69.06,1.08.08.65,0,1.1,0H173l.7,0,1-.05.79-.06.91-.08.87-.1.83-.11,1-.16.65-.12c.43-.08.85-.16,1.27-.26l.27-.06c7.87-1.85,15.13-6.25,19.37-13.31,0,0,.1-.68.31-1.81.07-.33.14-.69.22-1.09.16-.78.37-1.7.62-2.71a55.55,55.55,0,0,1,3.62-10.39,32,32,0,0,1,1.89-3.41c.35-.54.71-1.06,1.09-1.56L209,273l.83-1c3.85-4.55,10.93-12.64,17-19.43l2.73-3,.66-.78Z" style="fill: rgb(0, 68, 255); opacity: 0.1; transform-origin: 187.14px 269.25px;" class="animable"></path></g><path d="M294.16,264.43c-3.35,5.34-4,8.69-18.49,9.82,0,0-27.19,17.06-35.92,20.19s-11.88-1.78-13.7-9.69S219.46,247,219.46,247s-3.79-18.41,11.67-28.87c6.55,5,10,10.11,11.1,18.91,1.29,10.53,3.17,35.26,3.17,35.26s22.93-10,26.39-13.44a25.19,25.19,0,0,0,2.75-3.49c1.46-2,3.52-4.18,4.1-6.81.91-4.17,2.83-3.59,3.52-1.3a16.6,16.6,0,0,1-.07,9s7.09,5.57,10.57,3.7l.94-.6h0a2,2,0,0,1,2.58.23C296.37,260.55,296.21,261.17,294.16,264.43Z" style="fill: rgb(177, 102, 104); transform-origin: 257.645px 256.762px;" id="elu7h7nf3ssj9" class="animable"></path><path d="M229.39,216.44c8.72,4.11,13,10.68,13.9,20.62s2.11,27.21,2.11,27.21-.54,6.3-8.88,9.23a16,16,0,0,1-14.36-1.66l-3.46-22.5S213.81,225,229.39,216.44Z" style="fill: rgb(69, 90, 100); transform-origin: 231.686px 245.465px;" id="elvyfzmxoo29e" class="animable"></path></g></g><g id="freepik--Puff--inject-4" class="animable" style="transform-origin: 163.31px 328.323px;"><g id="freepik--puff--inject-4" class="animable" style="transform-origin: 163.31px 328.323px;"><path d="M166.06,289.21c-14.27-17.46-27.54-38.41-38.52-44.74-19.76-11.38-59.9,13.63-64.29,70.7S101,404.22,141.73,413c20.85,4.48,48.25-.06,59-3.78,32.77-11.35,51.12-27.23,59-49.18,8.6-24.06,2.09-38.53-9.11-44.69a25.89,25.89,0,0,0-16.49-2.72C194.29,318.87,177.11,302.73,166.06,289.21Z" style="fill: rgb(0, 68, 255); transform-origin: 163.31px 328.323px;" id="elxnhd11i3ojq" class="animable"></path><g id="elsniw5y0ivgo"><path d="M215.85,403.15l1.8-.84c2.86-14,1.25-27.12-4.85-39.26-6-11.85-16.19-22.95-31.28-34-22.25-16.23-31-31.63-39.42-46.52-3.09-5.46-6-10.62-9.54-15.71-7.87-11.36-15.72-17.33-24.69-18.77a30,30,0,0,0-11,.38q-1.85,1.2-3.68,2.63a30.76,30.76,0,0,1,14.37-1.42c8.51,1.37,16,7.12,23.63,18.1,3.48,5,6.39,10.16,9.46,15.58,8.52,15.05,17.34,30.6,39.87,47C200,344.58,223.91,367.16,215.85,403.15Z" style="opacity: 0.2; transform-origin: 156.106px 325.432px;" class="animable"></path></g><g id="elijazy7f9bj8"><path d="M141.73,413c20.85,4.48,48.25-.06,59-3.78,32.77-11.35,51.12-27.23,59-49.18.21-.59.39-1.16.58-1.74l-.48-.19c-8.39-2.73-17.41.54-25.72,3.49-20.9,7.42-44.52,12.91-64.75,3.84-13.32-6-27.05-15.33-34.13-28.1s-10.35-27.36-15.49-41c-2.32-6.15-4.48-14.1-9.7-20.09-4.89-5.6-11.34-9.67-18.77-9.66-6.1,0-11.74,1.84-17,8.06-5.68,10.91-9.77,24.47-11,40.58C58.86,372.25,101,404.22,141.73,413Z" style="opacity: 0.1; transform-origin: 161.631px 340.726px;" class="animable"></path></g></g></g><g id="freepik--Console--inject-4" class="animable animator-active" style="transform-origin: 416.55px 328.297px;"><g id="freepik--console--inject-4" class="animable" style="transform-origin: 416.55px 328.297px;"><path d="M433.45,365.54l28.4-16.4a5.65,5.65,0,0,0,2.55-4.42v.33a5.64,5.64,0,0,0-2.55-4.42l-57.11-33a5.66,5.66,0,0,0-5.1,0l-28.4,16.4a5.62,5.62,0,0,0-2.55,4.41v-.32a5.62,5.62,0,0,0,2.55,4.41l57.11,33A5.66,5.66,0,0,0,433.45,365.54Z" style="fill: rgb(55, 71, 79); transform-origin: 416.545px 336.582px;" id="elfsdv2gxo99q" class="animable"></path><path d="M430.91,322.77l30.95,17.86a5.64,5.64,0,0,1,2.55,4.42v-.33a5.65,5.65,0,0,1-2.55,4.42l-28.4,16.4a5.31,5.31,0,0,1-2.55.61Z" style="fill: rgb(38, 50, 56); transform-origin: 447.66px 344.46px;" id="els8279248l3l" class="animable"></path><path d="M461.86,343.58,433.46,360a5.59,5.59,0,0,1-5.1,0l-57.11-33c-1.41-.81-1.41-2.13,0-2.94l28.4-16.4a5.66,5.66,0,0,1,5.1,0l57.11,33C463.27,341.45,463.27,342.77,461.86,343.58Z" style="fill: rgb(69, 90, 100); transform-origin: 416.555px 333.834px;" id="elef1av3c7ejd" class="animable"></path><path d="M461.86,338.19v2.71l-29.48,17a2.74,2.74,0,0,1-1.06.37,2.9,2.9,0,0,1-1.88-.37l-58.19-33.59v-2.81l57.11,33.06a5.63,5.63,0,0,0,5.1,0Z" style="fill: rgb(0, 68, 255); transform-origin: 416.555px 339.9px;" id="el62zd73dz66u" class="animable"></path><g id="el6cgff07e80a"><path d="M461.86,338.19v2.71l-29.48,17a2.74,2.74,0,0,1-1.06.37l-.42,0v-3.12a5.21,5.21,0,0,0,2.56-.61Z" style="opacity: 0.2; transform-origin: 446.38px 348.23px;" class="animable"></path></g><path d="M433.46,354.58l28.4-16.39a5.63,5.63,0,0,0,2.55-4.42v-5.25a5.63,5.63,0,0,0-2.55-4.42l-57.11-33a5.66,5.66,0,0,0-5.1,0l-28.4,16.39a5.66,5.66,0,0,0-2.55,4.42v5.25a5.47,5.47,0,0,0,2.55,4.33l57.11,33.06A5.59,5.59,0,0,0,433.46,354.58Z" style="fill: rgb(55, 71, 79); transform-origin: 416.555px 322.837px;" id="el6iorvqti01d" class="animable"></path><path d="M430.91,306.23l30.95,17.87a5.63,5.63,0,0,1,2.55,4.42v5.25a5.63,5.63,0,0,1-2.55,4.42l-28.4,16.39a5.17,5.17,0,0,1-2.55.61Z" style="fill: rgb(38, 50, 56); transform-origin: 447.66px 330.711px;" id="elhjoonhwfit5" class="animable"></path><path d="M461.86,327.05l-28.4,16.39a5.66,5.66,0,0,1-5.1,0l-57.11-33c-1.41-.81-1.41-2.13,0-3l28.4-16.39a5.66,5.66,0,0,1,5.1,0l57.11,33C463.27,324.91,463.27,326.23,461.86,327.05Z" style="fill: rgb(69, 90, 100); transform-origin: 416.555px 317.245px;" id="elka4kssd8acq" class="animable"></path><path d="M422.25,314c3.15,1.81,3.15,4.74,0,6.55a12.69,12.69,0,0,1-11.39,0c-3.14-1.81-3.14-4.74,0-6.55A12.56,12.56,0,0,1,422.25,314Z" style="fill: rgb(0, 68, 255); transform-origin: 416.559px 317.267px;" id="elf01bahxik05" class="animable"></path><path d="M375.88,315.93a2.2,2.2,0,0,1,1,1.74c0,.64-.45.91-1,.6a2.2,2.2,0,0,1-1-1.73C374.88,315.89,375.33,315.62,375.88,315.93Z" style="fill: rgb(0, 68, 255); transform-origin: 375.88px 317.1px;" id="el59gpbijczjs" class="animable"></path><path d="M375.88,319.78a2.21,2.21,0,0,1,1,1.74c0,.64-.45.91-1,.6a2.2,2.2,0,0,1-1-1.73C374.88,319.74,375.33,319.47,375.88,319.78Z" style="fill: rgb(0, 68, 255); transform-origin: 375.88px 320.95px;" id="el8e9vxmzq3bo" class="animable"></path></g></g><g id="freepik--speach-bubble--inject-4" class="animable" style="transform-origin: 108.528px 155.785px;"><g id="freepik--speach-bubble--inject-4" class="animable" style="transform-origin: 108.528px 155.785px;"><path d="M118.06,150.54v-15l12.67-1.11a.91.91,0,0,1,.52.11c.49.27,10.7,6.14,10.86,6.23a.92.92,0,0,1,.2,1.43l-13.43,14.56Z" style="fill: rgb(0, 68, 255); transform-origin: 130.313px 145.593px;" id="el0l63rjqmd1qa" class="animable"></path><path d="M128.88,156.75l13.43-14.56a.92.92,0,0,0-.76-1.55l-12.67,1.1Z" style="fill: rgb(0, 68, 255); transform-origin: 135.722px 148.693px;" id="elbqp6cuawre7" class="animable"></path><path d="M118.06,135.52l10.82,6.23,12.67-1.11a1,1,0,0,1,.44.06c-1-.6-10.27-5.92-10.73-6.17a.87.87,0,0,0-.54-.11Z" style="fill: rgb(0, 68, 255); transform-origin: 130.025px 138.082px;" id="elbpyh6v5z5w9" class="animable"></path><g id="elnyyjy1yddzr"><path d="M118.06,135.52l10.82,6.23,12.67-1.11a1,1,0,0,1,.44.06c-1-.6-10.27-5.92-10.73-6.17a.87.87,0,0,0-.54-.11Z" style="fill: rgb(255, 255, 255); opacity: 0.5; transform-origin: 130.025px 138.082px;" class="animable"></path></g><g id="freepik--speach-bubble--inject-4" class="animable" style="transform-origin: 101.69px 155.785px;"><path d="M128.89,123.57a7,7,0,0,0-3.15-5.45l-2.56-1.47a6.91,6.91,0,0,0-6.29,0L77.63,139.36a6.93,6.93,0,0,0-3.14,5.44V188a6.93,6.93,0,0,0,3.14,5.45l2.56,1.48a7,7,0,0,0,6.29,0l39.26-22.71a6.94,6.94,0,0,0,3.15-5.45Z" style="fill: rgb(0, 68, 255); transform-origin: 101.69px 155.785px;" id="elaj2z20xw3rb" class="animable"></path><g id="eli8lgfvgkidj"><path d="M74.49,188a6.93,6.93,0,0,0,3.14,5.45l2.56,1.48a7.06,7.06,0,0,0,5.75.25c-1.48.56-2.6-.28-2.6-2.07v-43.2a6.44,6.44,0,0,1,.92-3.1l-8.85-5.11a6.44,6.44,0,0,0-.92,3.1Z" style="opacity: 0.2; transform-origin: 80.215px 168.687px;" class="animable"></path></g><g id="elo2vd0741wcp"><path d="M128.78,122.68c-.36-1.34-1.58-1.76-3-.93L86.48,144.47a6.27,6.27,0,0,0-2.22,2.34l-8.84-5.1a6.36,6.36,0,0,1,2.21-2.35l39.26-22.71a7,7,0,0,1,6.29,0l2.57,1.48A6.91,6.91,0,0,1,128.78,122.68Z" style="fill: rgb(255, 255, 255); opacity: 0.5; transform-origin: 102.1px 131.357px;" class="animable"></path></g></g><polygon id="freepik--Heart--inject-4" points="97.66 147.72 101.21 145.67 101.21 148.29 104.77 146.24 104.77 151.83 108.32 149.77 108.32 144.18 111.88 142.13 111.88 139.51 115.44 137.45 115.44 140.08 118.99 138.02 118.99 143.61 122.55 141.56 122.55 149.77 118.99 151.83 118.99 155.93 115.44 157.99 115.44 162.09 111.88 164.15 111.88 168.25 108.32 170.31 108.33 174.41 104.77 176.46 104.77 172.36 101.21 174.41 101.21 170.31 97.66 172.36 97.66 168.25 94.1 170.31 94.1 166.2 90.54 168.25 90.54 160.04 94.1 157.99 94.1 152.4 97.66 150.34 97.66 147.72" style="fill: rgb(255, 255, 255); transform-origin: 106.545px 156.955px;" class="animable"></polygon></g></g><defs>     <filter id="active" height="200%">         <feMorphology in="SourceAlpha" result="DILATED" operator="dilate" radius="2"></feMorphology>                <feFlood flood-color="#32DFEC" flood-opacity="1" result="PINK"></feFlood>        <feComposite in="PINK" in2="DILATED" operator="in" result="OUTLINE"></feComposite>        <feMerge>            <feMergeNode in="OUTLINE"></feMergeNode>            <feMergeNode in="SourceGraphic"></feMergeNode>        </feMerge>    </filter>    <filter id="hover" height="200%">        <feMorphology in="SourceAlpha" result="DILATED" operator="dilate" radius="2"></feMorphology>                <feFlood flood-color="#ff0000" flood-opacity="0.5" result="PINK"></feFlood>        <feComposite in="PINK" in2="DILATED" operator="in" result="OUTLINE"></feComposite>        <feMerge>            <feMergeNode in="OUTLINE"></feMergeNode>            <feMergeNode in="SourceGraphic"></feMergeNode>        </feMerge>            <feColorMatrix type="matrix" values="0   0   0   0   0                0   1   0   0   0                0   0   0   0   0                0   0   0   1   0 "></feColorMatrix>    </filter></defs></svg>